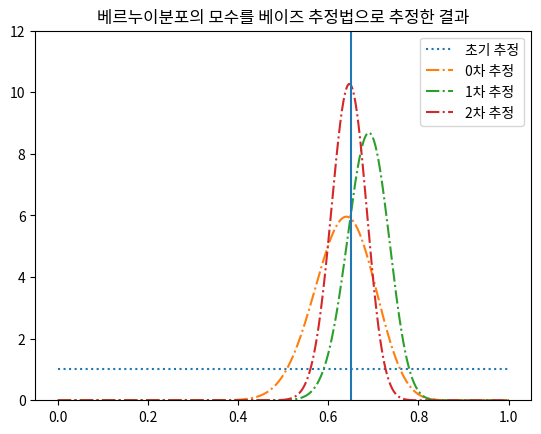

Here is the Python script that generated this plot:
import numpy as np
import matplotlib.pyplot as plt
import scipy as sp

mu0 = 0.65
a, b = 1, 1
print("초기 추정: 모드 = 모름")
xx = np.linspace(0, 1, 1000)
plt.plot(xx, sp.stats.beta(a, b).pdf(xx), ls=":", label="초기 추정")
np.random.seed(0)

for i in range(3):
    x = sp.stats.bernoulli(mu0).rvs(50)
    N0, N1 = np.bincount(x, minlength=2)
    a, b = a + N1, b + N0
    plt.plot(xx, sp.stats.beta(a, b).pdf(xx), ls="-.", label="{}차 추정".format(i))
    print("{}차 추정: 모드 = {:4.2f}".format(i, (a - 1)/(a + b - 2)))

plt.vlines(x=0.65, ymin=0, ymax=12)
plt.ylim(0, 12)
plt.legend()
plt.title("베르누이분포의 모수를 베이즈 추정법으로 추정한 결과")
plt.show()